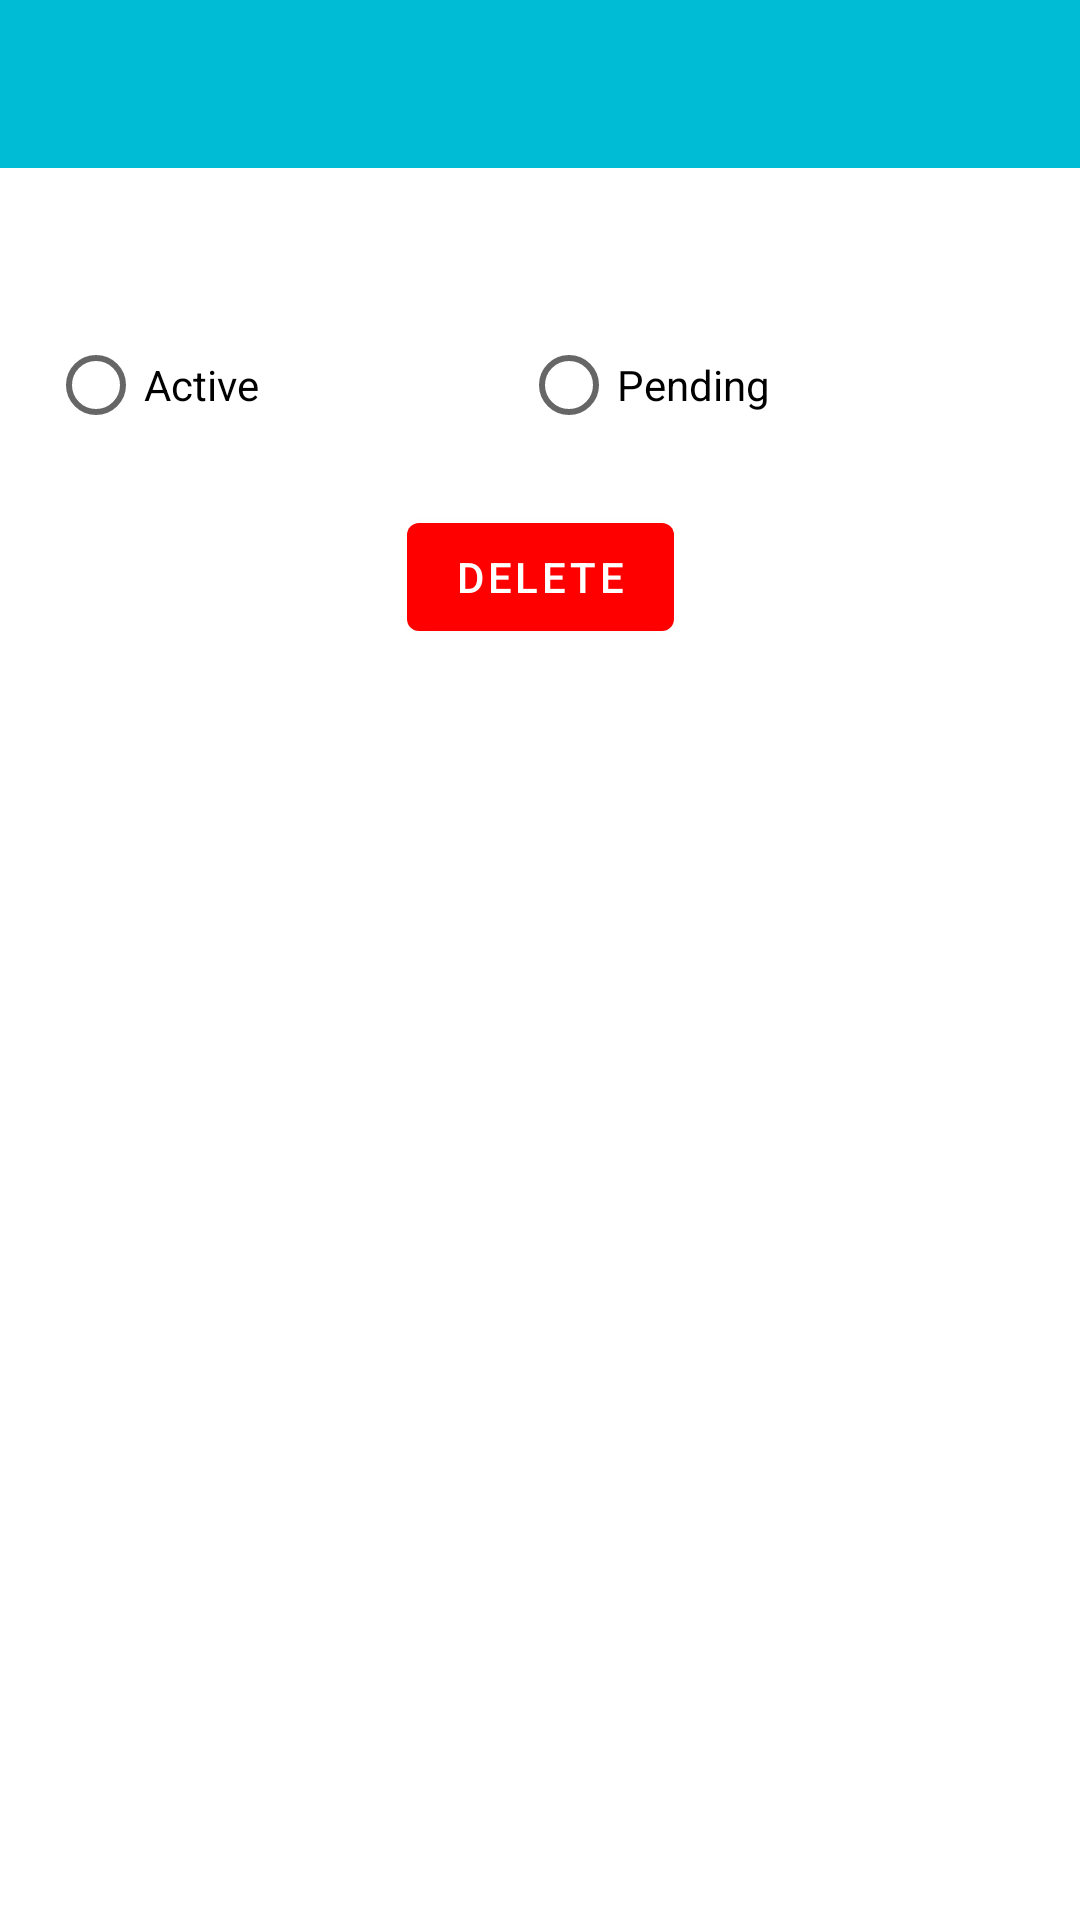

This screen was rendered from an Android layout file. Write that file and the resources it references.
<!-- AndroidManifest.xml: application theme AppTheme.NoActionBar -->
<!-- res/layout/activity_edit_article.xml -->
<?xml version="1.0" encoding="utf-8"?>
<androidx.constraintlayout.widget.ConstraintLayout xmlns:android="http://schemas.android.com/apk/res/android"
    xmlns:app="http://schemas.android.com/apk/res-auto"
    xmlns:tools="http://schemas.android.com/tools"
    android:layout_width="match_parent"
    android:layout_height="match_parent"
    tools:context=".view.editarticle.EditArticleActivity">

    <com.google.android.material.appbar.AppBarLayout
        android:id="@+id/app_bar"
        android:layout_width="match_parent"
        android:layout_height="wrap_content"
        app:layout_constraintEnd_toEndOf="parent"
        app:layout_constraintStart_toStartOf="parent"
        app:layout_constraintTop_toTopOf="parent"
        android:theme="@style/ThemeOverlay.MaterialComponents.Dark.ActionBar">

        <androidx.appcompat.widget.Toolbar
            android:id="@+id/toolbar"
            android:layout_width="match_parent"
            android:layout_height="wrap_content"
            android:minHeight="?attr/actionBarSize" />

    </com.google.android.material.appbar.AppBarLayout>

    <ScrollView
        android:layout_width="0dp"
        android:layout_height="0dp"
        app:layout_constraintBottom_toBottomOf="parent"
        app:layout_constraintEnd_toEndOf="parent"
        app:layout_constraintStart_toStartOf="parent"
        app:layout_constraintTop_toBottomOf="@+id/app_bar">

        <androidx.constraintlayout.widget.ConstraintLayout
            android:layout_width="match_parent"
            android:layout_height="wrap_content">


            <EditText
                android:id="@+id/content_edit_text"
                android:layout_width="0dp"
                android:layout_height="wrap_content"
                android:layout_marginStart="8dp"
                android:layout_marginLeft="8dp"
                android:layout_marginTop="8dp"
                android:layout_marginEnd="8dp"
                android:layout_marginRight="8dp"
                android:background="@null"
                app:layout_constraintEnd_toEndOf="parent"
                app:layout_constraintStart_toStartOf="parent"
                app:layout_constraintTop_toTopOf="parent" />

            <RadioGroup
                android:id="@+id/state_radio_group"
                android:layout_width="0dp"
                android:layout_height="wrap_content"
                android:layout_marginStart="16dp"
                android:layout_marginLeft="16dp"
                android:layout_marginTop="16dp"
                android:layout_marginEnd="16dp"
                android:layout_marginRight="16dp"
                android:orientation="horizontal"
                app:layout_constraintEnd_toEndOf="parent"
                app:layout_constraintStart_toStartOf="parent"
                app:layout_constraintTop_toBottomOf="@+id/content_edit_text">

                <RadioButton
                    android:id="@+id/active_radio_button"
                    android:layout_width="wrap_content"
                    android:layout_height="wrap_content"
                    android:text="Active"
                    android:layout_weight="1"/>

                <RadioButton
                    android:id="@+id/pending_radio_button"
                    android:layout_width="wrap_content"
                    android:layout_height="wrap_content"
                    android:text="Pending"
                    android:layout_weight="1"/>

            </RadioGroup>

            <com.google.android.material.button.MaterialButton
                android:id="@+id/delete_button"
                android:layout_width="wrap_content"
                android:layout_height="wrap_content"
                android:layout_marginTop="16dp"
                android:text="DELETE"
                app:icon="@drawable/ic_delete"
                app:backgroundTint="#F00"
                app:layout_constraintEnd_toEndOf="parent"
                app:layout_constraintStart_toStartOf="parent"
                app:layout_constraintTop_toBottomOf="@+id/state_radio_group" />

        </androidx.constraintlayout.widget.ConstraintLayout>

    </ScrollView>


</androidx.constraintlayout.widget.ConstraintLayout>
<!-- resources referenced by this layout -->
<resources>
  <style name="AppTheme.NoActionBar">
          <item name="windowActionBar">false</item>
          <item name="windowNoTitle">true</item>
      </style>
</resources>
